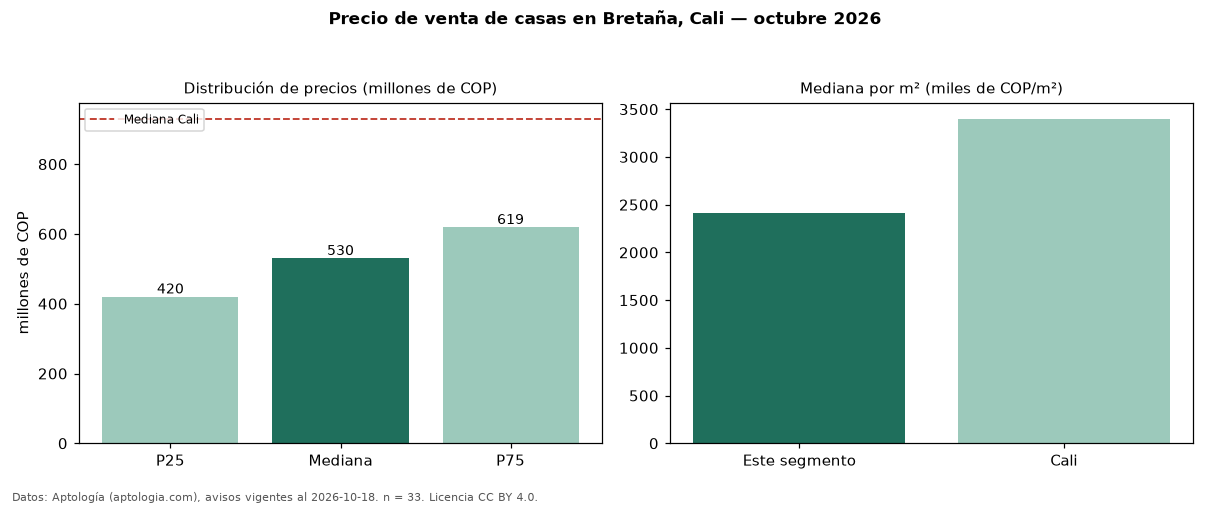

Values plotted in this chart, from the file beside it:
seccion, metrica, valor, moneda, n
precio, p25, 420000000, COP, 33
precio, mediana, 530000000, COP, 33
precio, p75, 619000000, COP, 33
precio, minimo, 270000000, COP, 33
precio, maximo, 1400000000, COP, 33
m2, mediana_precio_m2, 2413530, COP, 32
m2, area_mediana_m2, 216.0, m2, 32
banos, mediana_banos, 3.0, , 
estrato, estrato_mas_frecuente, 3, , 33
habitaciones, 3+, 530000000, COP, 33
ciudad, mediana_ciudad_referencia, 930000000, COP, 
ciudad, mediana_m2_ciudad, 3400000, COP, 
fuente, fecha_datos, 2026-10-18, , 
fuente, atribucion, https://www.aptologia.com/casas-en-venta…, , 
fuente, licencia, CC BY 4.0, , 
